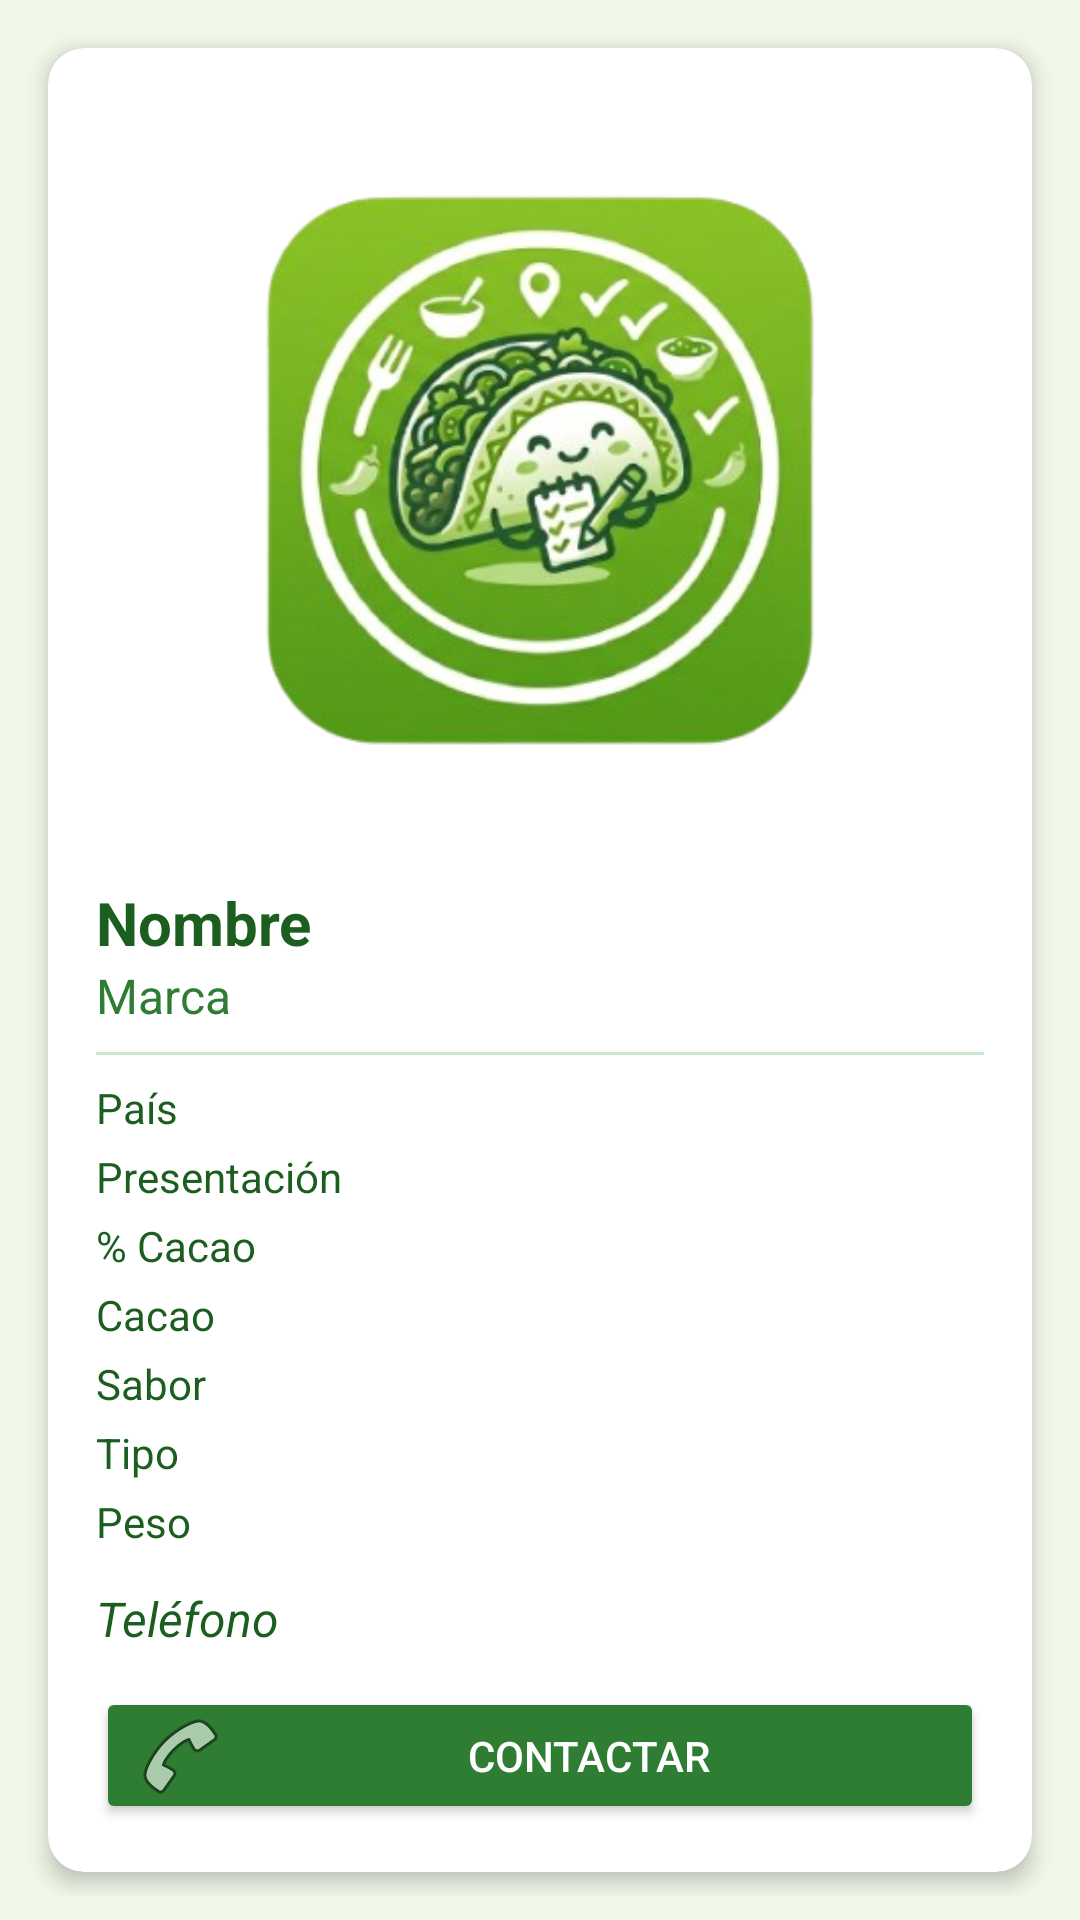

Here is an Android app screen rendered from its layout file. Give the layout XML and the strings, colors and styles it references.
<!-- AndroidManifest.xml: application theme Theme.Chocolate -->
<!-- res/layout/activity_tarjeta.xml -->
<?xml version="1.0" encoding="utf-8"?>
<LinearLayout xmlns:android="http://schemas.android.com/apk/res/android"
    xmlns:app="http://schemas.android.com/apk/res-auto"
    android:id="@+id/main"
    android:orientation="vertical"
    android:layout_width="match_parent"
    android:layout_height="match_parent"
    android:background="@color/cafe1"
    android:padding="8dp">

    <androidx.cardview.widget.CardView
        android:layout_width="match_parent"
        android:layout_height="wrap_content"
        android:layout_margin="8dp"
        app:cardElevation="4dp"
        app:cardCornerRadius="12dp"
        app:cardBackgroundColor="@color/white">

        <LinearLayout
            android:layout_width="match_parent"
            android:layout_height="wrap_content"
            android:orientation="vertical"
            android:padding="16dp">

            <ImageView
                android:id="@+id/logo"
                android:layout_width="match_parent"
                android:layout_height="250dp"
                android:scaleType="centerCrop"
                android:src="@drawable/logo3"
                android:clipToOutline="true"
                android:contentDescription="Imagen del producto" />

            <TextView
                android:id="@+id/Nombre"
                android:layout_width="match_parent"
                android:layout_height="wrap_content"
                android:text="Nombre"
                android:textSize="20sp"
                android:textStyle="bold"
                android:textColor="@color/texto1"
                android:paddingTop="12dp"/>

            <TextView
                android:id="@+id/Marca"
                android:layout_width="match_parent"
                android:layout_height="wrap_content"
                android:text="Marca"
                android:textSize="16sp"
                android:textColor="@color/cafe2" />

            <View
                android:layout_width="match_parent"
                android:layout_height="1dp"
                android:background="#C8E6C9"
                android:layout_marginVertical="8dp"/>

            <TextView
                android:id="@+id/Pais"
                android:layout_width="match_parent"
                android:layout_height="wrap_content"
                android:text="País"
                android:textSize="14sp"
                android:textColor="@color/texto1"/>

            <TextView
                android:id="@+id/Presentacion"
                android:layout_width="match_parent"
                android:layout_height="wrap_content"
                android:text="Presentación"
                android:textSize="14sp"
                android:textColor="@color/texto1"
                android:paddingTop="4dp"/>

            <TextView
                android:id="@+id/PCACAO"
                android:layout_width="match_parent"
                android:layout_height="wrap_content"
                android:text="% Cacao"
                android:textSize="14sp"
                android:textColor="@color/texto1"
                android:paddingTop="4dp"/>

            <TextView
                android:id="@+id/Cacao"
                android:layout_width="match_parent"
                android:layout_height="wrap_content"
                android:text="Cacao"
                android:textSize="14sp"
                android:textColor="@color/texto1"
                android:paddingTop="4dp"/>

            <TextView
                android:id="@+id/Sabor"
                android:layout_width="match_parent"
                android:layout_height="wrap_content"
                android:text="Sabor"
                android:textSize="14sp"
                android:textColor="@color/texto1"
                android:paddingTop="4dp"/>

            <TextView
                android:id="@+id/Tipo"
                android:layout_width="match_parent"
                android:layout_height="wrap_content"
                android:text="Tipo"
                android:textSize="14sp"
                android:textColor="@color/texto1"
                android:paddingTop="4dp"/>

            <TextView
                android:id="@+id/Peso"
                android:layout_width="match_parent"
                android:layout_height="wrap_content"
                android:text="Peso"
                android:textSize="14sp"
                android:textColor="@color/texto1"
                android:paddingTop="4dp"/>

            <TextView
                android:id="@+id/Tel"
                android:layout_width="match_parent"
                android:layout_height="wrap_content"
                android:text="Teléfono"
                android:textSize="16sp"
                android:textStyle="italic"
                android:textColor="@color/texto1"
                android:paddingTop="12dp"/>

            <Button
                android:id="@+id/tTel"
                android:layout_width="match_parent"
                android:layout_height="wrap_content"
                android:text="Contactar"
                android:drawableLeft="@android:drawable/ic_menu_call"
                android:backgroundTint="@color/cafe2"
                android:textColor="@color/white"
                android:layout_marginTop="12dp"/>

        </LinearLayout>
    </androidx.cardview.widget.CardView>

    <Button
        android:id="@+id/volver"
        android:layout_width="wrap_content"
        android:layout_height="wrap_content"
        android:text="@string/btn_volver"
        android:backgroundTint="@color/accent"
        android:textColor="@color/white"
        android:layout_gravity="center"
        android:layout_marginTop="16dp" />

</LinearLayout>
<!-- resources referenced by this layout -->
<resources>
  <color name="accent">#FF8F00</color>
  <color name="cafe1">#F1F8E9</color>
  <color name="cafe2">#2E7D32</color>
  <color name="texto1">#1B5E20</color>
  <color name="white">#FFFFFFFF</color>
  <!-- drawable logo3: png bitmap (drawable, 163725 bytes) -->
  <string name="btn_volver">Volver</string>
  <style name="Theme.Chocolate" parent="Base.Theme.Chocolate" />
  <style name="Base.Theme.Chocolate" parent="Theme.Material3.DayNight.NoActionBar">
          
          <item name="colorPrimary">@color/cafe2</item>
          <item name="colorOnPrimary">@color/white</item>
          <item name="android:windowBackground">@color/cafe1</item>
          <item name="colorSurface">@color/white</item>
          <item name="colorOnSurface">@color/texto1</item>
          <item name="colorSecondary">@color/moss</item>
          <item name="colorAccent">@color/accent</item>
      </style>
  <color name="moss">#8BC34A</color>
</resources>
